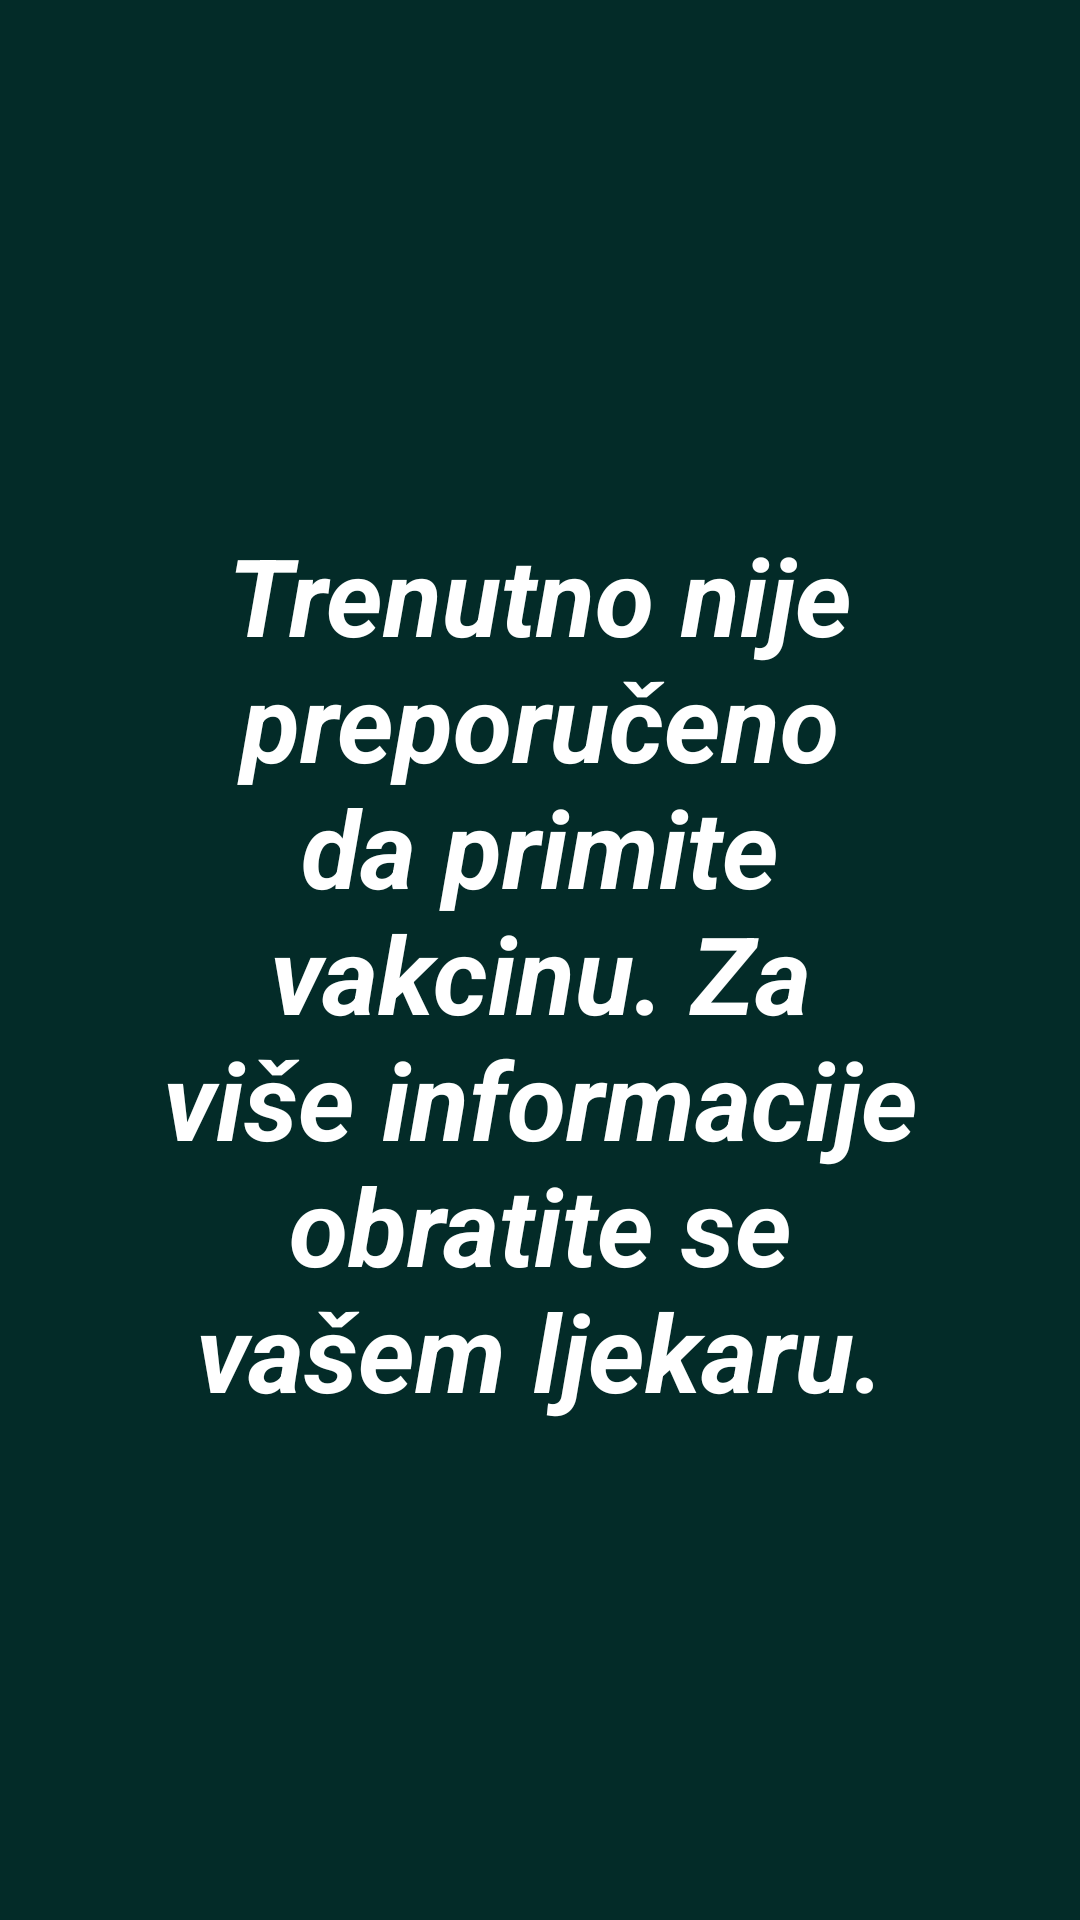

Produce the Android XML layout that renders to this screen, including the resource entries it uses.
<!-- AndroidManifest.xml: application theme Theme.Covid19 -->
<!-- res/layout/fragment_unable.xml -->
<?xml version="1.0" encoding="utf-8"?>
<layout xmlns:android="http://schemas.android.com/apk/res/android"
    xmlns:app="http://schemas.android.com/apk/res-auto">

    <androidx.constraintlayout.widget.ConstraintLayout
        android:layout_width="match_parent"
        android:layout_height="match_parent"
        android:background="@color/background">

        <TextView
            android:id="@+id/messageUnable"
            style="@style/naslov"
            android:layout_width="260dp"
            android:layout_height="449dp"
            android:text="@string/SorryStr"
            app:layout_constraintBottom_toBottomOf="parent"
            app:layout_constraintEnd_toEndOf="parent"
            app:layout_constraintStart_toStartOf="parent"
            app:layout_constraintTop_toTopOf="parent" />
    </androidx.constraintlayout.widget.ConstraintLayout>
</layout>
<!-- resources referenced by this layout -->
<resources>
  <color name="background">#032B28</color>
  <string name="SorryStr">Trenutno nije preporučeno da primite vakcinu. Za više informacije obratite se vašem ljekaru.</string>
  <style name="naslov">
          <item name="android:layout_width">@dimen/widthNaslov</item>
          <item name="android:layout_height">193dp</item>
          <item name="android:layout_marginTop">8dp</item>
          <item name="android:gravity">center_horizontal|center_vertical</item>
          <item name="android:textColor">@color/white</item>
          <item name="android:textSize">36sp</item>
          <item name="android:textStyle">bold|italic</item>
      </style>
  <style name="Theme.Covid19" parent="Theme.MaterialComponents.DayNight.DarkActionBar">
          
          <item name="colorPrimary">@color/teal_200</item>
          <item name="colorPrimaryVariant">@color/teal_700</item>
          <item name="colorOnPrimary">@color/white</item>
          
          <item name="colorSecondary">@color/teal_200</item>
          <item name="colorSecondaryVariant">@color/teal_700</item>
          <item name="colorOnSecondary">@color/black</item>
          
          <item name="android:statusBarColor" tools:targetApi="l">?attr/colorPrimaryVariant</item>
          
      </style>
  <dimen name="widthNaslov">382dp</dimen>
  <color name="white">#FFFFFFFF</color>
  <color name="teal_200">#FF03DAC5</color>
  <color name="teal_700">#FF018786</color>
  <color name="black">#FF000000</color>
</resources>
